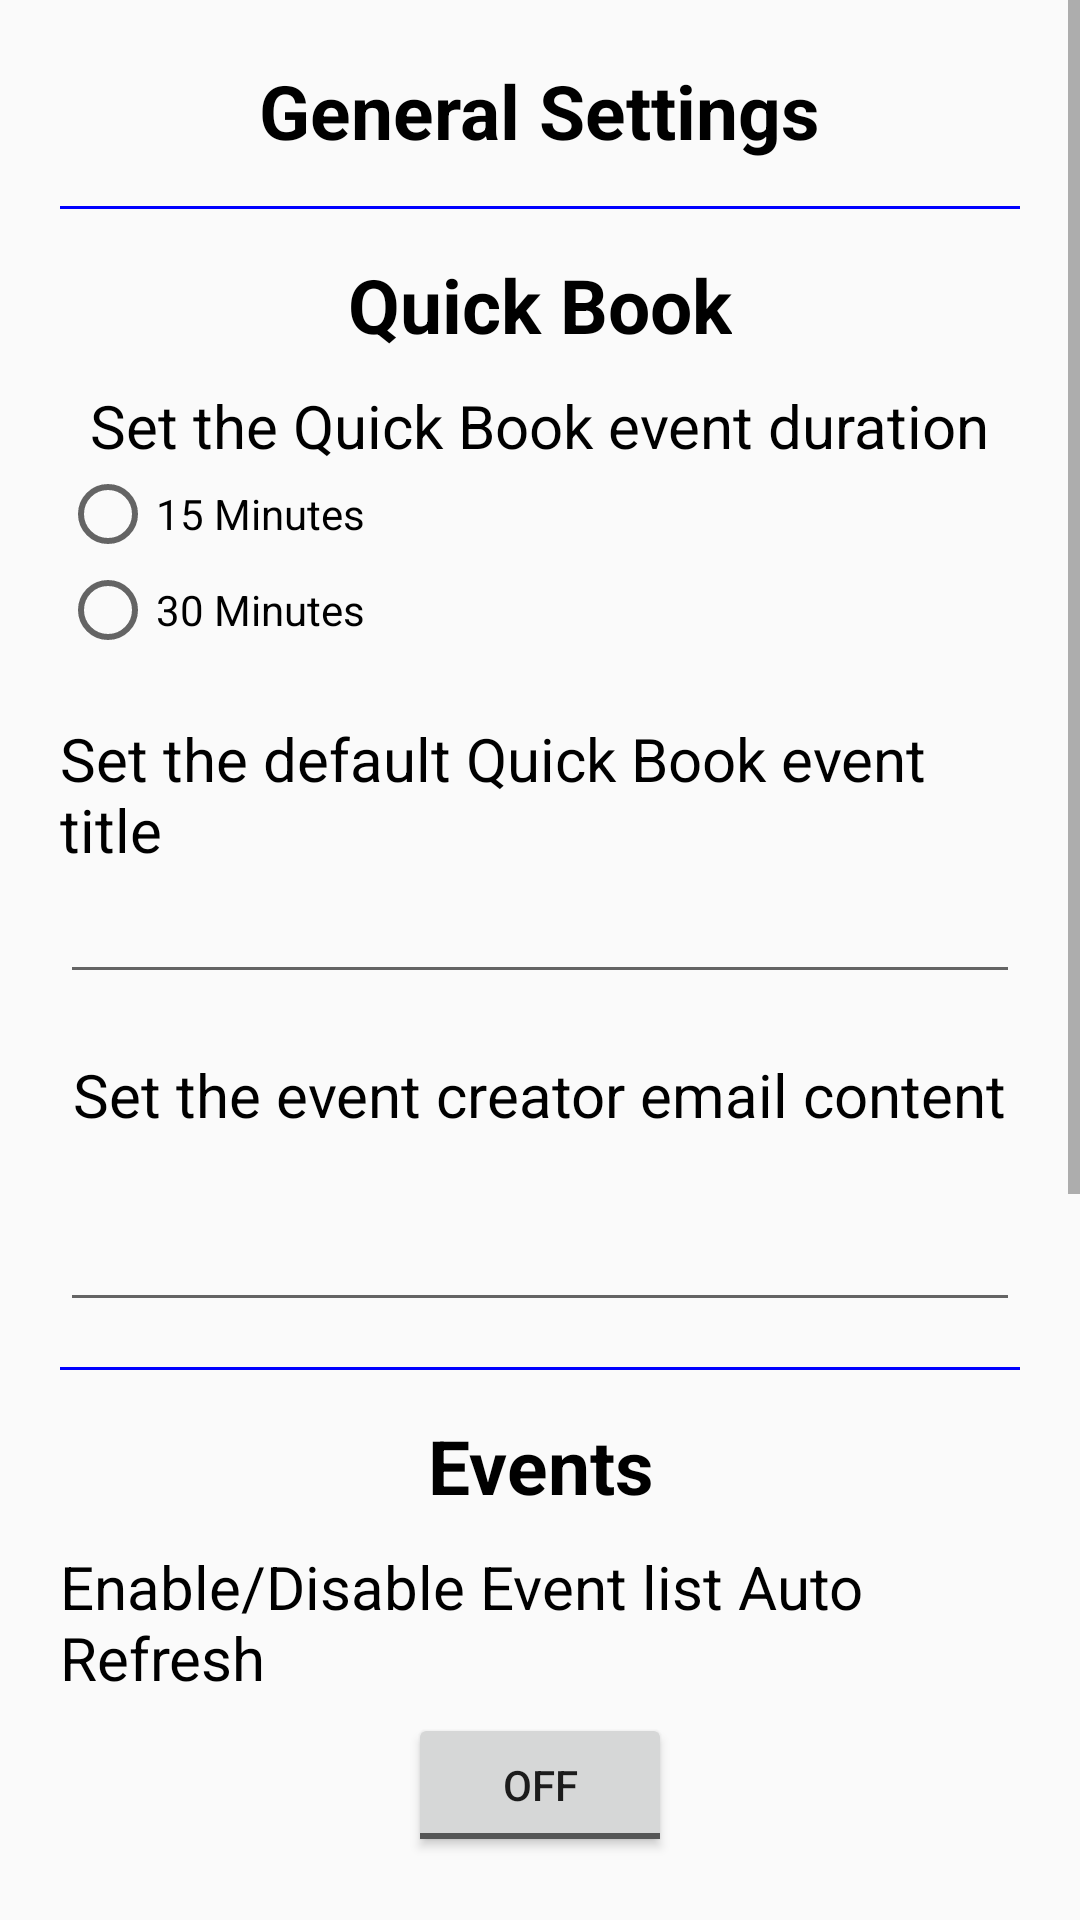

Android layout source for this screen:
<!-- AndroidManifest.xml: application theme AppTheme -->
<!-- res/layout/general_settings_fragment.xml -->
<?xml version="1.0" encoding="utf-8"?>
<layout xmlns:android="http://schemas.android.com/apk/res/android">

    <data/>
    <ScrollView
        android:layout_width="match_parent"
        android:layout_height="match_parent"
        android:minWidth="1000dp"
        >

        <LinearLayout
            android:layout_width="match_parent"
            android:layout_height="match_parent"
            android:orientation="vertical"
            android:gravity="center_horizontal"
            android:padding="20dp">

            <TextView
                style="@style/text_heading"
                android:text="@string/general_settings_title"
                android:gravity="center_horizontal"
                />

            <View style="@style/horizontal_line" />
            <TextView
                style="@style/text_heading"
                android:text="@string/quickbook_title"
                android:gravity="center_horizontal"
                />

            <TextView
                style="@style/text_content_link"
                android:text="@string/settings_event_duration_txt"
                android:layout_marginTop="10dp"
                />

            <RadioGroup
                android:id="@+id/settings_event_duration_container"
                android:layout_width="fill_parent"
                android:layout_height="wrap_content"
                android:orientation="vertical">
                <RadioButton
                    android:id="@+id/settings_event_duration_15min"
                    style="@style/button"
                    android:text="@string/settings_event_duration_15min"
                    />
                <RadioButton
                    android:id="@+id/settings_event_duration_30min"
                    style="@style/button"
                    android:text="@string/settings_event_duration_30min"
                    />
            </RadioGroup>

            <TextView
                style="@style/text_content_link"
                android:text="@string/settings_event_book_title_txt"
                android:layout_marginTop="20dp"
                />
            <EditText
                android:id="@+id/edit_event_title"
                style="@style/edit_standard"
                />

            <TextView
                style="@style/text_content_link"
                android:text="@string/settings_email_content_title_txt"
                android:layout_marginTop="20dp"
                />
            <EditText
                android:id="@+id/edit_email_content"
                style="@style/edit_multiline"
                />

            <View style="@style/horizontal_line" />
            <TextView
                style="@style/text_heading"
                android:text="@string/events_title"
                android:gravity="center_horizontal"
                />

            <TextView
                style="@style/text_content_link"
                android:text="@string/settings_auto_refresh_toggle"
                android:layout_width="wrap_content"
                android:layout_marginTop="10dp"
                android:layout_marginBottom="5dp"
                />

            <ToggleButton
                android:id="@+id/settings_auto_refresh_toggle_button"
                android:layout_width="wrap_content"
                android:layout_height="wrap_content"
                />

            <TextView
                style="@style/text_content_link"
                android:text="@string/settings_auto_refresh_rate"
                android:layout_marginTop="20dp"
                />
            <SeekBar
                android:id="@+id/seek_auto_refresh_rate"
                android:layout_width="match_parent"
                android:layout_height="wrap_content"
                android:layout_marginTop="10dp"
                android:max="29"
                android:focusableInTouchMode="true"
                android:focusable="true"
                />
            <TextView
                android:id="@+id/seek_auto_refresh_rate_value"
                android:layout_width="match_parent"
                android:layout_height="wrap_content"
                android:gravity="center"/>

            
            
                
                
                
                

            
                
                
                
                
                
                

            
                
                
                
                
            
                
                
                
                
                
                
                
                
                

            
                
                
                
                
            
                
                
                
                
                
                
                
                
            
                
                
                
                
                    
                    
                    
                    
                    
                
                    
                    
                    
                    
                    
                
                    
                    
                    
                    
                    
                    
            


            
                
                
                
                
            
                
                
                
                
                
                
                
                
            
                
                
                
                


            
                
                
                
                
            
                
                
                
                
                
                
                
                
            
                
                
                
                

            <View style="@style/horizontal_line" />
            <TextView
                style="@style/text_heading"
                android:text="@string/resources_title"
                android:gravity="center_horizontal"
                />

            <TextView
                style="@style/text_content_link"
                android:text="@string/settings_refresh_resources_txt"
                android:layout_width="wrap_content"
                android:layout_marginTop="20dp"
                />
            <Button
                android:id="@+id/settings_refresh_resources_button"
                android:layout_width="wrap_content"
                android:layout_height="wrap_content"
                android:text="@string/settings_refresh_resources_btn"/>

            <View style="@style/horizontal_line" />

            <Button
                style="@style/button"
                android:id="@+id/settings_done_button"
                android:text="@string/close_btn"
                android:layout_marginTop="10dp"/>

        </LinearLayout>
    </ScrollView>
</layout>
<!-- resources referenced by this layout -->
<resources>
  <color name="text_warning">#FF0000</color>
  <string name="close_btn">Close</string>
  <string name="events_title">Events</string>
  <string name="general_settings_title">General Settings</string>
  <string name="quickbook_title">Quick Book</string>
  <string name="resources_title">Resources</string>
  <string name="settings_auto_refresh_rate">Set the Auto Refresh rate in seconds</string>
  <string name="settings_auto_refresh_toggle">Enable/Disable Event list Auto Refresh</string>
  <string name="settings_beacon_disabled">This feature is not available for this version of Android</string>
  <string name="settings_beacon_distance">Set the Beacon trigger distance in metres</string>
  <string name="settings_beacon_override_duration">Set the Beacon override duration in seconds</string>
  <string name="settings_beacon_scan_rate">Set the Beacon scan rate in seconds</string>
  <string name="settings_beacon_scan_rate_label1">More \nResponsive</string>
  <string name="settings_beacon_scan_rate_label2">Better \nBattery</string>
  <string name="settings_beacon_toggle">Enable/Disable Beacon Feature</string>
  <string name="settings_email_content_title_txt">Set the event creator email content</string>
  <string name="settings_event_book_title_txt">Set the default Quick Book event title</string>
  <string name="settings_event_duration_15min">15 Minutes</string>
  <string name="settings_event_duration_30min">30 Minutes</string>
  <string name="settings_event_duration_txt">Set the Quick Book event duration</string>
  <string name="settings_refresh_resources_btn">Refresh Resources</string>
  <string name="settings_refresh_resources_txt">Refresh the resource list from the server.</string>
  <style name="button">
          <item name="android:layout_width">wrap_content</item>
          <item name="android:layout_height">wrap_content</item>
      </style>&gt;
  <style name="edit_standard" parent="edit">
          <item name="android:maxLength">15</item>
          <item name="android:singleLine">true</item>
      </style>
  <style name="horizontal_line">
          <item name="android:layout_width">fill_parent</item>
          <item name="android:layout_height">1dp</item>
          <item name="android:background">@color/horizontalLine</item>
          <item name="android:layout_marginTop">15dp</item>
          <item name="android:layout_marginBottom">15dp</item>
      </style>
  <style name="text_content" parent="text">
          <item name="android:textSize">20sp</item>
      </style>
  <style name="text_content_link" parent="text">
          <item name="android:textSize">20sp</item>
          <item name="android:autoLink">web</item>
      </style>
  <style name="text_heading" parent="text">
          <item name="android:textSize">25sp</item>
          <item name="android:textStyle">bold</item>
      </style>
  <style name="AppTheme" parent="Theme.AppCompat.Light.DarkActionBar">
          
          <item name="colorPrimary">@color/colorPrimary</item>
          <item name="colorPrimaryDark">@color/colorPrimaryDark</item>
          <item name="colorAccent">@color/colorAccent</item>
      </style>
  <style name="edit">
          <item name="android:layout_width">match_parent</item>
          <item name="android:layout_height">wrap_content</item>
          <item name="android:textColor">@color/text_standard</item>
      </style>
  <color name="horizontalLine">#FF0000FF</color>
  <style name="text">
          <item name="android:layout_width">wrap_content</item>
          <item name="android:layout_height">wrap_content</item>
          <item name="android:textColor">@color/text_standard</item>
      </style>
  <color name="colorPrimary">#3F51B5</color>
  <color name="colorPrimaryDark">#303F9F</color>
  <color name="colorAccent">#FF4081</color>
  <color name="text_standard">#000000</color>
</resources>
